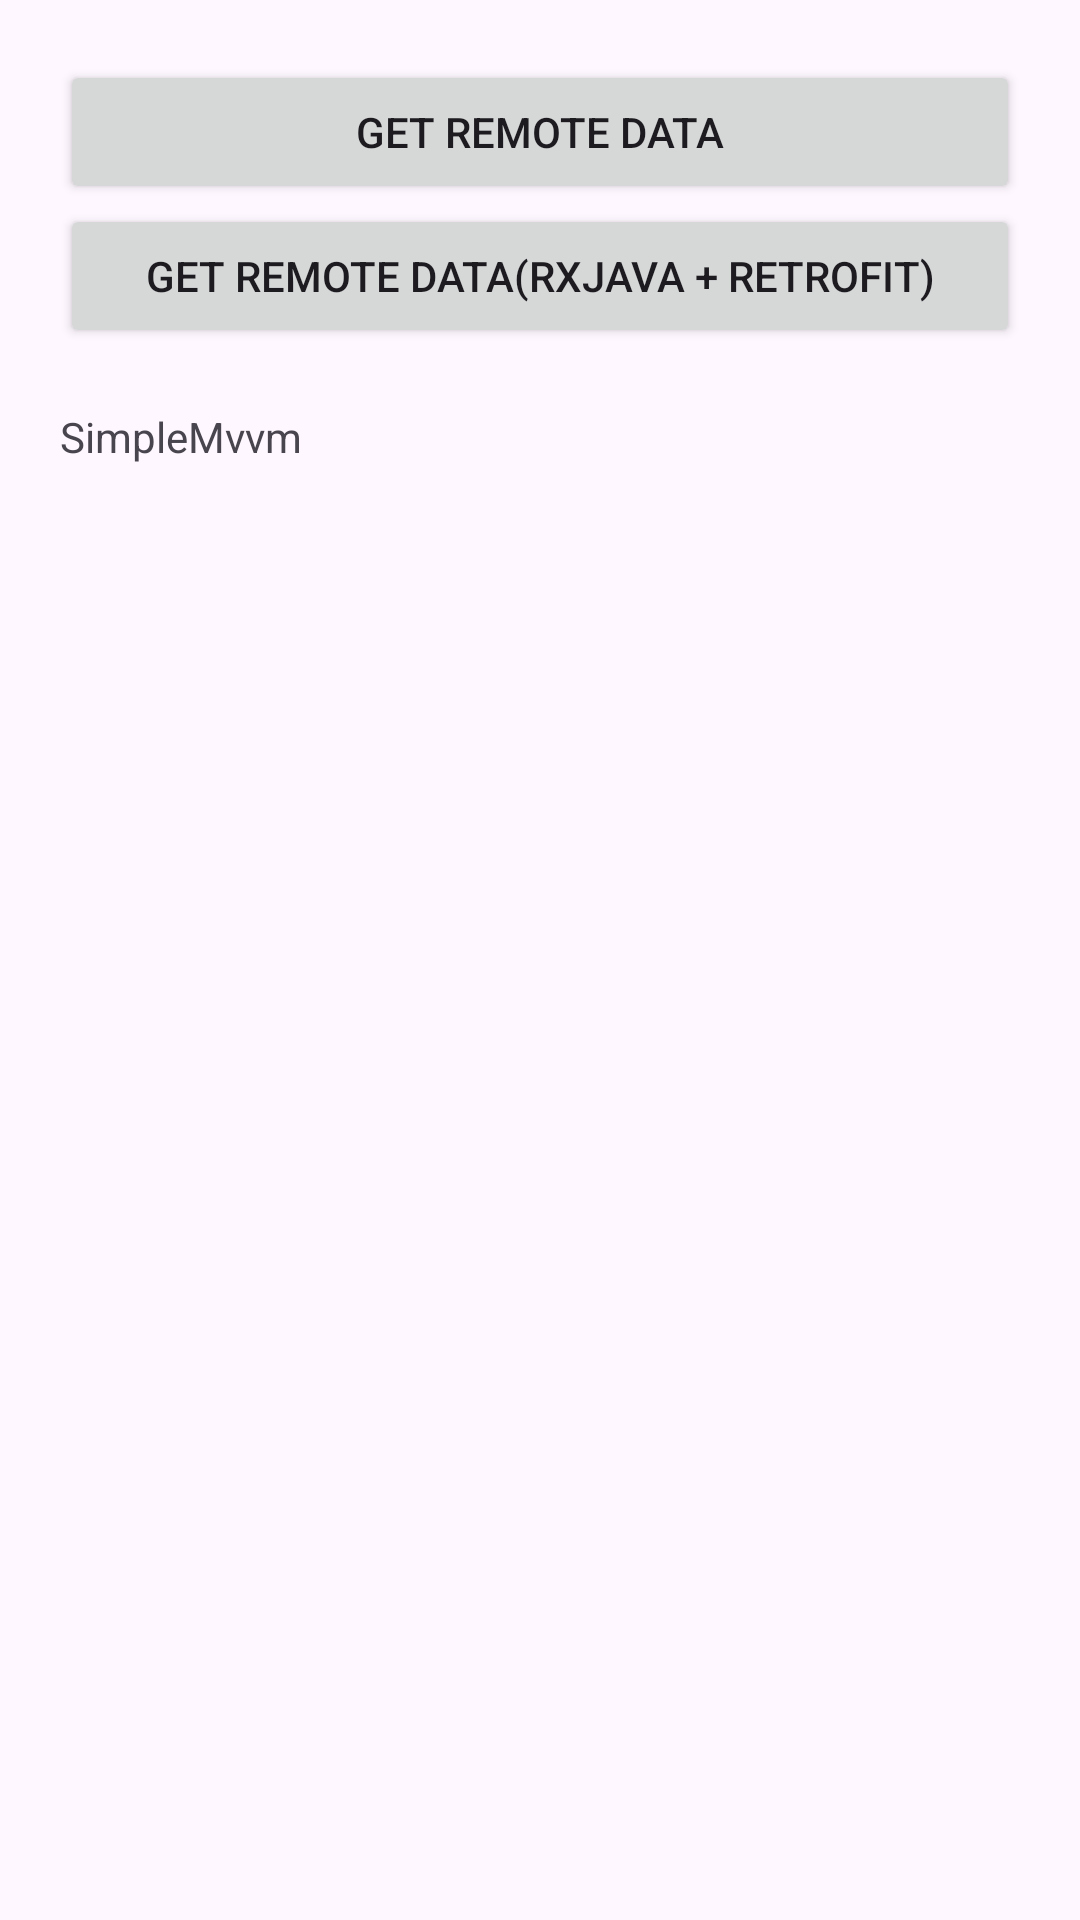

Android layout source for this screen:
<!-- AndroidManifest.xml: application theme Theme.SimpleMvvm -->
<!-- res/layout/activity_home.xml -->
<?xml version="1.0" encoding="utf-8"?>
<androidx.constraintlayout.widget.ConstraintLayout xmlns:android="http://schemas.android.com/apk/res/android"
    xmlns:app="http://schemas.android.com/apk/res-auto"
    xmlns:tools="http://schemas.android.com/tools"
    android:layout_width="match_parent"
    android:layout_height="match_parent"
    android:padding="20dp"
    tools:context=".views.HomeActivity">

    <Button
        android:id="@+id/btn_send"
        android:layout_width="match_parent"
        android:layout_height="wrap_content"
        android:text="get remote data"
        app:layout_constraintTop_toTopOf="parent" />

    <Button
        android:id="@+id/btn_send_rx"
        android:layout_width="match_parent"
        android:layout_height="wrap_content"
        android:text="get remote data(RxJava + Retrofit)"
        app:layout_constraintTop_toBottomOf="@id/btn_send" />

    <TextView
        android:id="@+id/tv_content"
        android:layout_width="0dp"
        android:layout_height="0dp"
        android:paddingVertical="20dp"
        android:text="@string/app_name"
        app:layout_constraintBottom_toBottomOf="parent"
        app:layout_constraintEnd_toEndOf="parent"
        app:layout_constraintStart_toStartOf="parent"
        app:layout_constraintTop_toBottomOf="@id/btn_send_rx" />

</androidx.constraintlayout.widget.ConstraintLayout>
<!-- resources referenced by this layout -->
<resources>
  <string name="app_name">SimpleMvvm</string>
  <style name="Theme.SimpleMvvm" parent="Base.Theme.SimpleMvvm" />
  <style name="Base.Theme.SimpleMvvm" parent="Theme.Material3.DayNight.NoActionBar">
          
          
      </style>
</resources>
